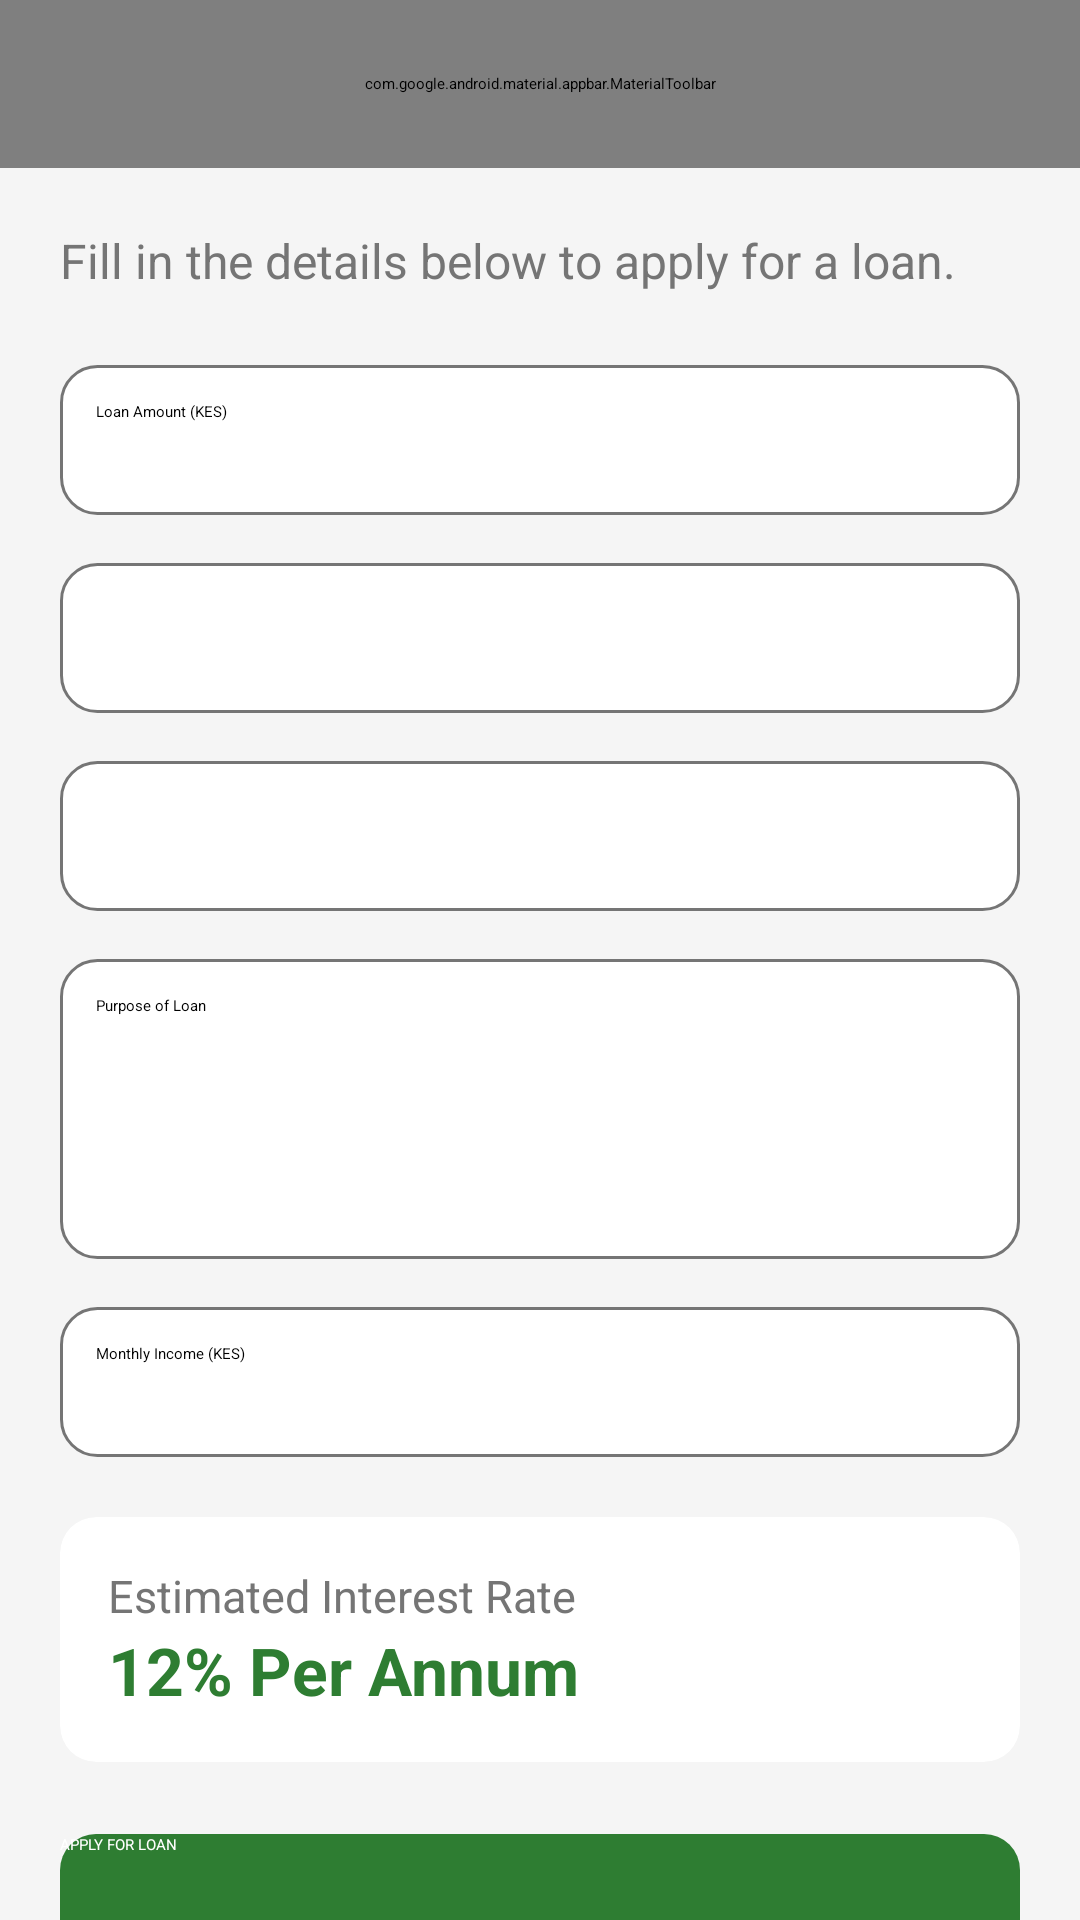

Produce the Android XML layout that renders to this screen, including the resource entries it uses.
<!-- AndroidManifest.xml: application theme Theme.JiSaveSacco -->
<!-- res/layout/activity_loan_application.xml -->
<?xml version="1.0" encoding="utf-8"?>
<LinearLayout xmlns:android="http://schemas.android.com/apk/res/android"
    xmlns:app="http://schemas.android.com/apk/res-auto"
    android:layout_width="match_parent"
    android:layout_height="match_parent"
    android:orientation="vertical"
    android:fitsSystemWindows="true">

    <include layout="@layout/toolbar" />

    <ScrollView
        android:layout_width="match_parent"
        android:layout_height="match_parent"
        android:background="@color/background">

        <androidx.constraintlayout.widget.ConstraintLayout
            android:layout_width="match_parent"
            android:layout_height="wrap_content"
            android:padding="20dp">

            <TextView
                android:id="@+id/txtSubtitle"
                android:layout_width="wrap_content"
                android:layout_height="wrap_content"
                android:text="Fill in the details below to apply for a loan."
                android:textColor="@color/textGray"
                android:textSize="16sp"
                app:layout_constraintStart_toStartOf="parent"
                app:layout_constraintTop_toTopOf="parent" />

            <EditText
                android:id="@+id/edtAmount"
                android:layout_width="0dp"
                android:layout_height="50dp"
                android:layout_marginTop="24dp"
                android:background="@drawable/edittext_background"
                android:hint="Loan Amount (KES)"
                android:inputType="numberDecimal"
                android:padding="12dp"
                app:layout_constraintEnd_toEndOf="parent"
                app:layout_constraintStart_toStartOf="parent"
                app:layout_constraintTop_toBottomOf="@id/txtSubtitle" />

            <Spinner
                android:id="@+id/spLoanType"
                android:layout_width="0dp"
                android:layout_height="50dp"
                android:layout_marginTop="16dp"
                android:background="@drawable/edittext_background"
                app:layout_constraintEnd_toEndOf="parent"
                app:layout_constraintStart_toStartOf="parent"
                app:layout_constraintTop_toBottomOf="@id/edtAmount" />

            <Spinner
                android:id="@+id/spPeriod"
                android:layout_width="0dp"
                android:layout_height="50dp"
                android:layout_marginTop="16dp"
                android:background="@drawable/edittext_background"
                app:layout_constraintEnd_toEndOf="parent"
                app:layout_constraintStart_toStartOf="parent"
                app:layout_constraintTop_toBottomOf="@id/spLoanType" />

            <EditText
                android:id="@+id/edtPurpose"
                android:layout_width="0dp"
                android:layout_height="100dp"
                android:layout_marginTop="16dp"
                android:background="@drawable/edittext_background"
                android:gravity="top|start"
                android:hint="Purpose of Loan"
                android:padding="12dp"
                app:layout_constraintEnd_toEndOf="parent"
                app:layout_constraintStart_toStartOf="parent"
                app:layout_constraintTop_toBottomOf="@id/spPeriod" />

            <EditText
                android:id="@+id/edtIncome"
                android:layout_width="0dp"
                android:layout_height="50dp"
                android:layout_marginTop="16dp"
                android:background="@drawable/edittext_background"
                android:hint="Monthly Income (KES)"
                android:inputType="numberDecimal"
                android:padding="12dp"
                app:layout_constraintEnd_toEndOf="parent"
                app:layout_constraintStart_toStartOf="parent"
                app:layout_constraintTop_toBottomOf="@id/edtPurpose" />

            <androidx.cardview.widget.CardView
                android:id="@+id/cardInterest"
                android:layout_width="0dp"
                android:layout_height="wrap_content"
                android:layout_marginTop="20dp"
                app:cardCornerRadius="12dp"
                app:cardBackgroundColor="@color/cardBackground"
                app:cardElevation="4dp"
                app:layout_constraintEnd_toEndOf="parent"
                app:layout_constraintStart_toStartOf="parent"
                app:layout_constraintTop_toBottomOf="@id/edtIncome">

                <LinearLayout
                    android:layout_width="match_parent"
                    android:layout_height="wrap_content"
                    android:orientation="vertical"
                    android:padding="16dp">

                    <TextView
                        android:layout_width="wrap_content"
                        android:layout_height="wrap_content"
                        android:text="Estimated Interest Rate"
                        android:textColor="@color/textGray"
                        android:textSize="15sp" />

                    <TextView
                        android:id="@+id/txtDynamicInterest"
                        android:layout_width="wrap_content"
                        android:layout_height="wrap_content"
                        android:text="12% Per Annum"
                        android:textColor="@color/primaryGreen"
                        android:textSize="22sp"
                        android:textStyle="bold" />

                </LinearLayout>
            </androidx.cardview.widget.CardView>

            <Button
                android:id="@+id/btnApplyLoan"
                android:layout_width="0dp"
                android:layout_height="50dp"
                android:layout_marginTop="24dp"
                android:layout_marginBottom="24dp"
                android:background="@drawable/rounded_button"
                android:text="APPLY FOR LOAN"
                android:textColor="@color/white"
                app:layout_constraintBottom_toBottomOf="parent"
                app:layout_constraintEnd_toEndOf="parent"
                app:layout_constraintStart_toStartOf="parent"
                app:layout_constraintTop_toBottomOf="@id/cardInterest" />

        </androidx.constraintlayout.widget.ConstraintLayout>

    </ScrollView>

</LinearLayout>
<!-- res/layout/toolbar.xml (included above) -->
<?xml version="1.0" encoding="utf-8"?>
<com.google.android.material.appbar.MaterialToolbar
    xmlns:android="http://schemas.android.com/apk/res/android"
    xmlns:app="http://schemas.android.com/apk/res-auto"
    android:id="@+id/toolbar"
    android:layout_width="match_parent"
    android:layout_height="56dp"
    android:background="@color/primaryGreen"
    android:elevation="8dp"
    android:theme="@style/ThemeOverlay.MaterialComponents.Dark.ActionBar"
    app:titleCentered="true"
    app:titleTextColor="@color/white"

    app:navigationIcon="?attr/homeAsUpIndicator"
    app:navigationIconTint="@color/white" />
<!-- resources referenced by this layout -->
<resources>
  <color name="background">#F5F5F5</color>
  <color name="cardBackground">#FFFFFF</color>
  <color name="primaryGreen">#2E7D32</color>
  <color name="textGray">#757575</color>
  <color name="white">#FFFFFF</color>
  <!-- drawable edittext_background (drawable) -->
  <?xml version="1.0" encoding="utf-8"?>
  <shape xmlns:android="http://schemas.android.com/apk/res/android">
  
      <solid android:color="@color/white"/>
  
      <stroke
          android:width="1dp"
          android:color="@color/textGray"/>
  
      <corners android:radius="12dp"/>
  
  </shape>
  <!-- drawable rounded_button (drawable) -->
  <?xml version="1.0" encoding="utf-8"?>
  <shape xmlns:android="http://schemas.android.com/apk/res/android">
  
      <solid android:color="@color/primaryGreen"/>
  
      <corners android:radius="12dp"/>
  
  </shape>
  <style name="Theme.JiSaveSacco" parent="Theme.MaterialComponents.DayNight.NoActionBar">
  
          <item name="colorPrimary">@color/primaryGreen</item>
          <item name="colorPrimaryVariant">@color/primaryDarkGreen</item>
          <item name="colorOnPrimary">@color/white</item>
  
          <item name="colorSecondary">@color/gold</item>
          <item name="colorSecondaryVariant">@color/gold</item>
          <item name="colorOnSecondary">@color/black</item>
  
          <item name="android:statusBarColor">@color/primaryDarkGreen</item>
  
      </style>
  <color name="primaryDarkGreen">#1B5E20</color>
  <color name="gold">#FFC107</color>
  <color name="black">#212121</color>
</resources>
